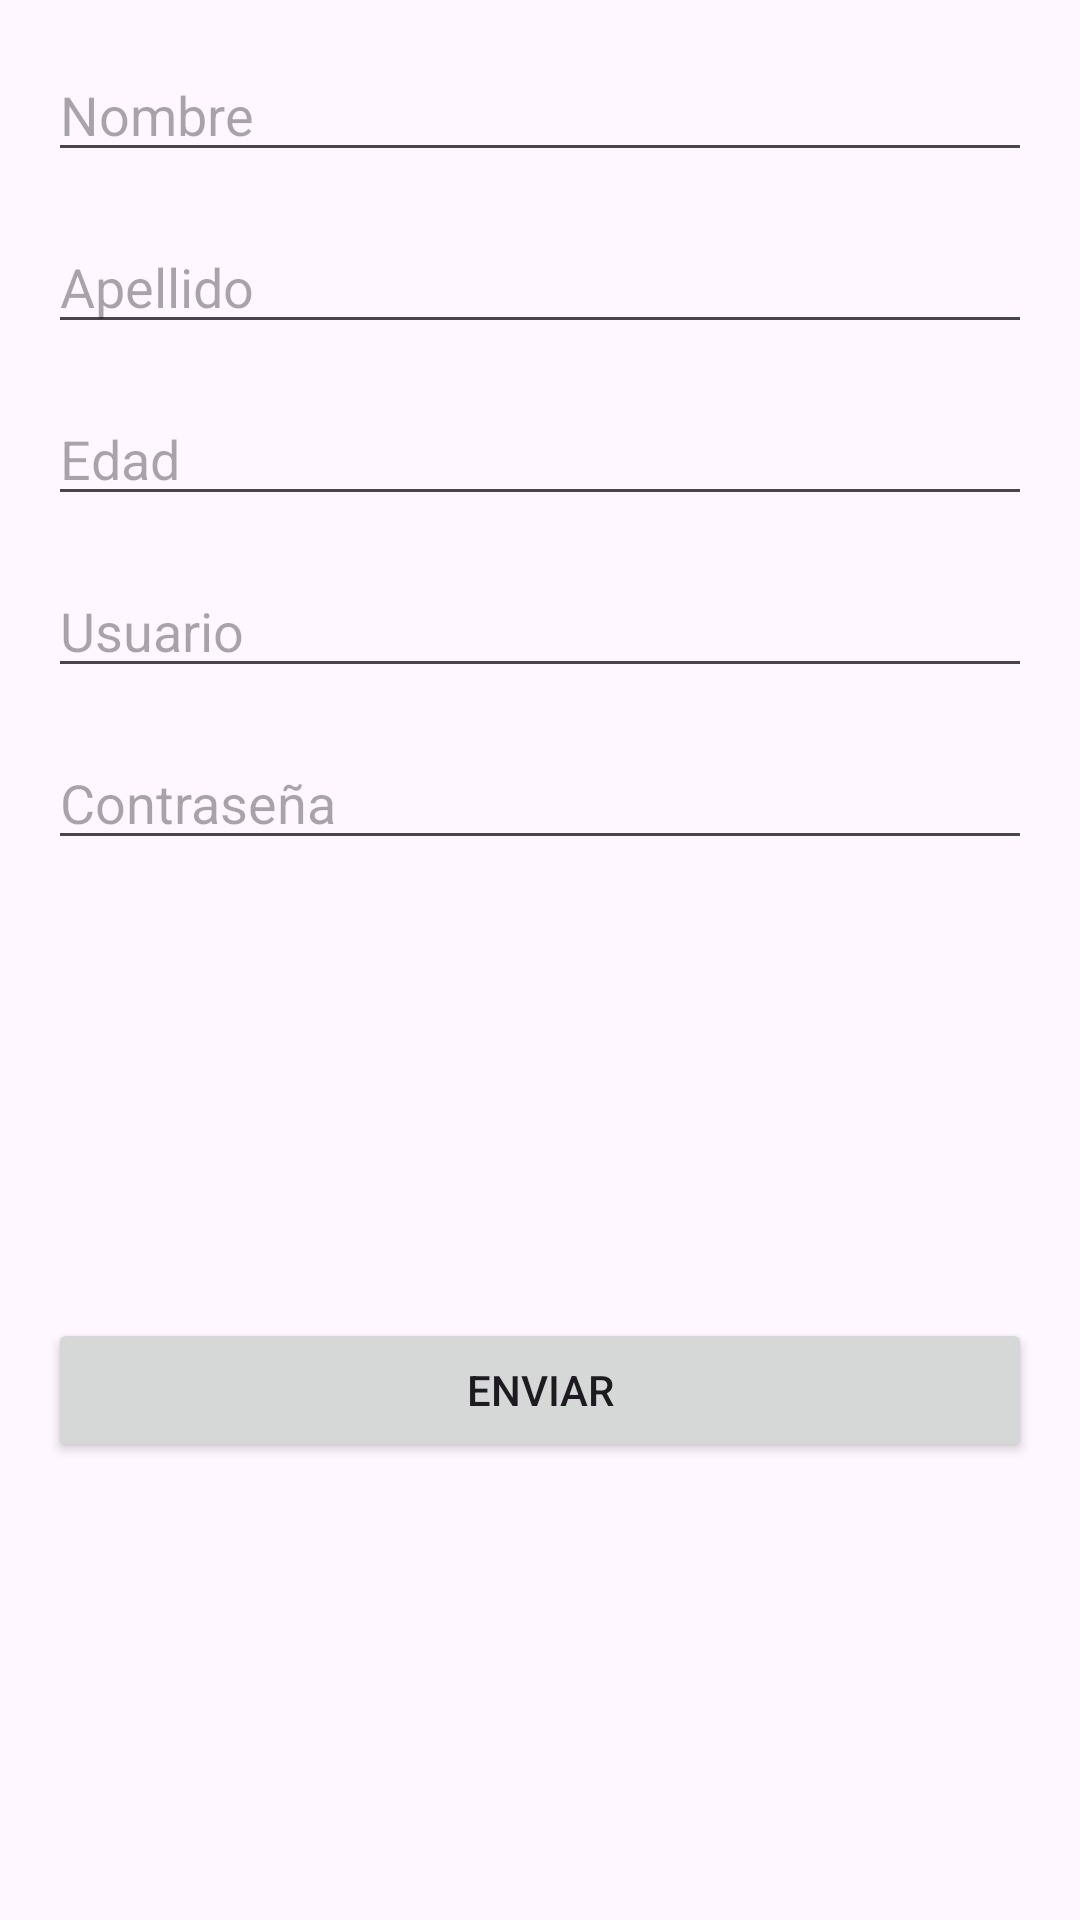

Layout XML and referenced resources for this Android screen:
<!-- AndroidManifest.xml: application theme Theme.ANA_TOMA_UF1_ACT10 -->
<!-- res/layout/constraint_layout.xml -->
<?xml version="1.0" encoding="utf-8"?>
<androidx.constraintlayout.widget.ConstraintLayout xmlns:android="http://schemas.android.com/apk/res/android"
    xmlns:app="http://schemas.android.com/apk/res-auto"
    android:layout_width="match_parent"
    android:layout_height="match_parent"
    android:padding="16dp">

    <EditText
        android:id="@+id/etNombre"
        android:layout_width="0dp"
        android:layout_height="wrap_content"
        android:hint="Nombre"
        app:layout_constraintTop_toTopOf="parent"
        app:layout_constraintStart_toStartOf="parent"
        app:layout_constraintEnd_toEndOf="parent" />

    <EditText
        android:id="@+id/etApellido"
        android:layout_width="0dp"
        android:layout_height="wrap_content"
        android:hint="Apellido"
        android:layout_marginTop="16dp"
        app:layout_constraintTop_toBottomOf="@id/etNombre"
        app:layout_constraintStart_toStartOf="parent"
        app:layout_constraintEnd_toEndOf="parent" />

    <EditText
        android:id="@+id/etEdad"
        android:layout_width="0dp"
        android:layout_height="wrap_content"
        android:hint="Edad"
        android:inputType="number"
        android:layout_marginTop="16dp"
        app:layout_constraintTop_toBottomOf="@id/etApellido"
        app:layout_constraintStart_toStartOf="parent"
        app:layout_constraintEnd_toEndOf="parent" />

    <EditText
        android:id="@+id/etUsuario"
        android:layout_width="0dp"
        android:layout_height="wrap_content"
        android:hint="Usuario"
        android:layout_marginTop="16dp"
        app:layout_constraintTop_toBottomOf="@id/etEdad"
        app:layout_constraintStart_toStartOf="parent"
        app:layout_constraintEnd_toEndOf="parent" />

    <EditText
        android:id="@+id/etPassword"
        android:layout_width="0dp"
        android:layout_height="wrap_content"
        android:hint="Contraseña"
        android:inputType="textPassword"
        android:layout_marginTop="16dp"
        app:layout_constraintTop_toBottomOf="@id/etUsuario"
        app:layout_constraintStart_toStartOf="parent"
        app:layout_constraintEnd_toEndOf="parent" />

    <Button
        android:id="@+id/btnEnviar"
        android:layout_width="0dp"
        android:layout_height="wrap_content"
        android:text="Enviar"
        android:layout_marginTop="16dp"
        app:layout_constraintTop_toBottomOf="@id/etPassword"
        app:layout_constraintStart_toStartOf="parent"
        app:layout_constraintEnd_toEndOf="parent"
        app:layout_constraintBottom_toBottomOf="parent" />
</androidx.constraintlayout.widget.ConstraintLayout>
<!-- resources referenced by this layout -->
<resources>
  <style name="Theme.ANA_TOMA_UF1_ACT10" parent="Base.Theme.ANA_TOMA_UF1_ACT10" />
  <style name="Base.Theme.ANA_TOMA_UF1_ACT10" parent="Theme.Material3.DayNight.NoActionBar">
          
          
      </style>
</resources>
